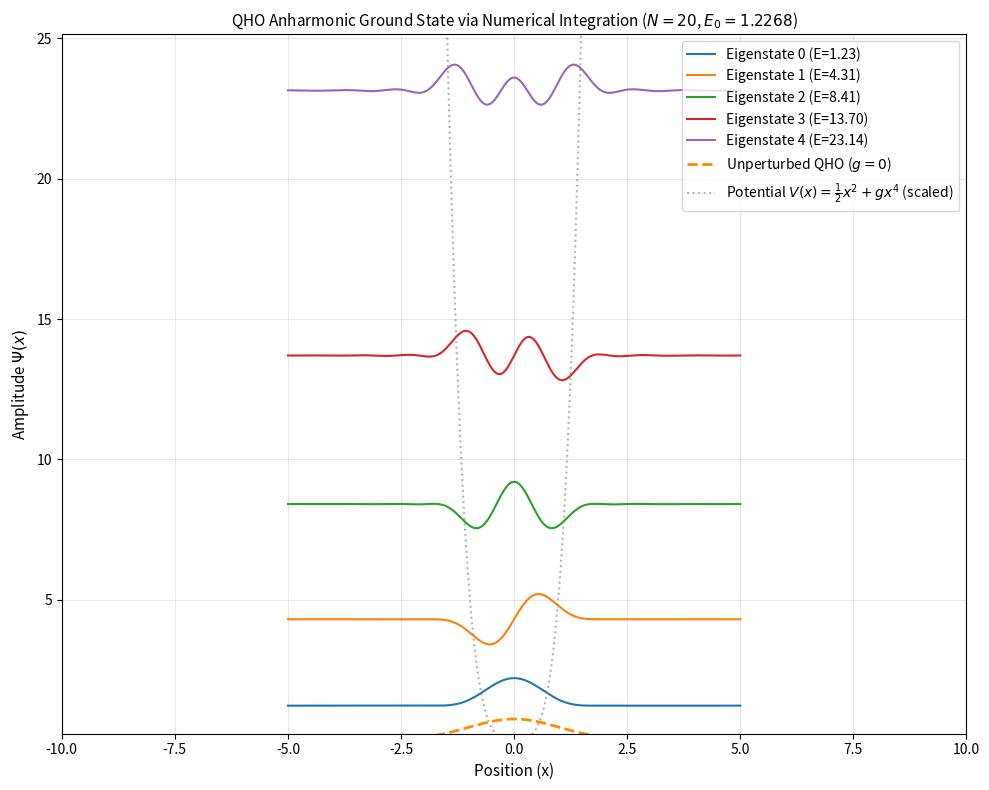

This chart was generated by the following Python code:
import numpy as np
import matplotlib.pyplot as plt
from scipy.integrate import quad
from scipy.special import eval_hermite
import math

def main():
    N = 20           
    g = 5.0
    hbar = 1.0
    m = 1.0

    # Define the spatial grid for plotting
    x_grid = np.linspace(-5.0, 5.0, 500)

    # Pre-calculate normalization constants for speed
    norms = [1.0 / np.sqrt((2.0**n) * math.factorial(n) * np.sqrt(np.pi)) for n in range(N)]

    # Optimized QHO wavefunction
    def psi_harmonic(n, x):
        return norms[n] * np.exp(-0.5 * x**2) * eval_hermite(n, x)

    H = np.zeros((N, N))

    for i in range(N):
        for j in range(N):
            if (i + j) % 2 == 0:
                integrand = lambda x: psi_harmonic(i, x) * (g * (x**4)) * psi_harmonic(j, x)
                # Integrate over bounds [-10, 10]
                V_ij, _ = quad(integrand, -10.0, 10.0)
            else:
                V_ij = 0.0 

            if i == j:
                # Diagonal: Unperturbed QHO energy E_n = (n + 1/2) + Interaction V_ii
                E_n = i + 0.5
                H[i, j] = E_n + V_ij
            else:
                # Off-diagonal: Interaction V_ij only
                H[i, j] = V_ij

    # Diagonalize truncated matrix
    eigenvalues, eigenvectors = np.linalg.eigh(H)

    E_0 = eigenvalues[0]

    field_H0 = psi_harmonic(0, x_grid)


    plt.figure(figsize=(10, 8))

    field_full = np.zeros_like(x_grid)
    for k in range(5):
        c_k = eigenvectors[:, k]  # k-th eigenstate coefficients
        psi_k = np.zeros_like(x_grid)
        for n in range(N):
            psi_k += c_k[n] * psi_harmonic(n, x_grid)
        E_k = eigenvalues[k]
        plt.plot(x_grid, psi_k + E_k, label=f"Eigenstate {k} (E={eigenvalues[k]:.2f})")

    E_min = np.min(eigenvalues)
    E_max = eigenvalues[4]

    # Unperturbed QHO
    plt.plot(
        x_grid, 
        field_H0, 
        label=r"Unperturbed QHO ($g = 0$)", 
        color="darkorange", 
        linestyle="--", 
        linewidth=2
    )

    # Scaled Potential V(x) for reference
    V_visual = 0.5 * x_grid**2 + g * x_grid**4
    plt.plot(
        x_grid, 
        V_visual, 
        label=r"Potential $V(x) = \frac{1}{2}x^2 + gx^4$ (scaled)", 
        color="gray", 
        linestyle=":", 
        alpha=0.6
    )

    plt.axhline(0, color="gray", linestyle="-", linewidth=0.8, alpha=0.5)
    plt.ylim(E_min - 1, E_max + 2)
    plt.xlim(-10.0, 10.0)

    plt.title(f"QHO Anharmonic Ground State via Numerical Integration ($N = {N}$, $E_0 = {E_0:.4f}$)", fontsize=11)
    plt.xlabel("Position (x)", fontsize=11)
    plt.ylabel(r"Amplitude $\Psi(x)$", fontsize=11)
    plt.grid(True, alpha=0.3)
    plt.legend(fontsize=10, loc="upper right")
    plt.tight_layout()
    plt.show()

if __name__ == "__main__":
    main()
